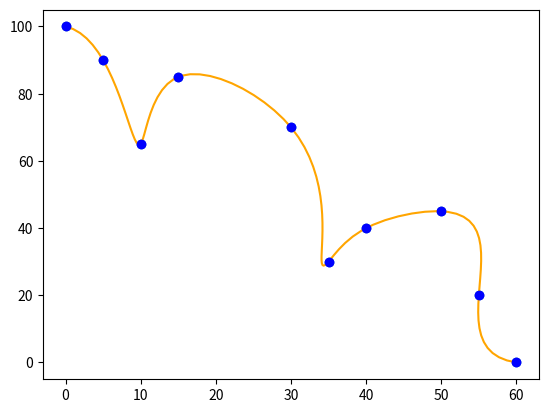

Write Python code to recreate this figure.
import numpy as np

import matplotlib.pyplot as plt

from scipy import interpolate

timestamp = (0, 5, 10, 15, 30, 35, 40, 50, 55, 60)

distance = (100, 90, 65, 85, 70, 30, 40, 45, 20, 0)

plt.plot(timestamp, distance, 'o')

plt.show()

data = np.array((timestamp, distance))

tck, u = interpolate.splprep(data, s=0)

unew = np.arange(0, 1.01, 0.01)

out = interpolate.splev(unew, tck)

plt.plot(out[0], out[1], color='orange')

plt.plot(data[0, :], data[1, :], 'ob')

plt.show()